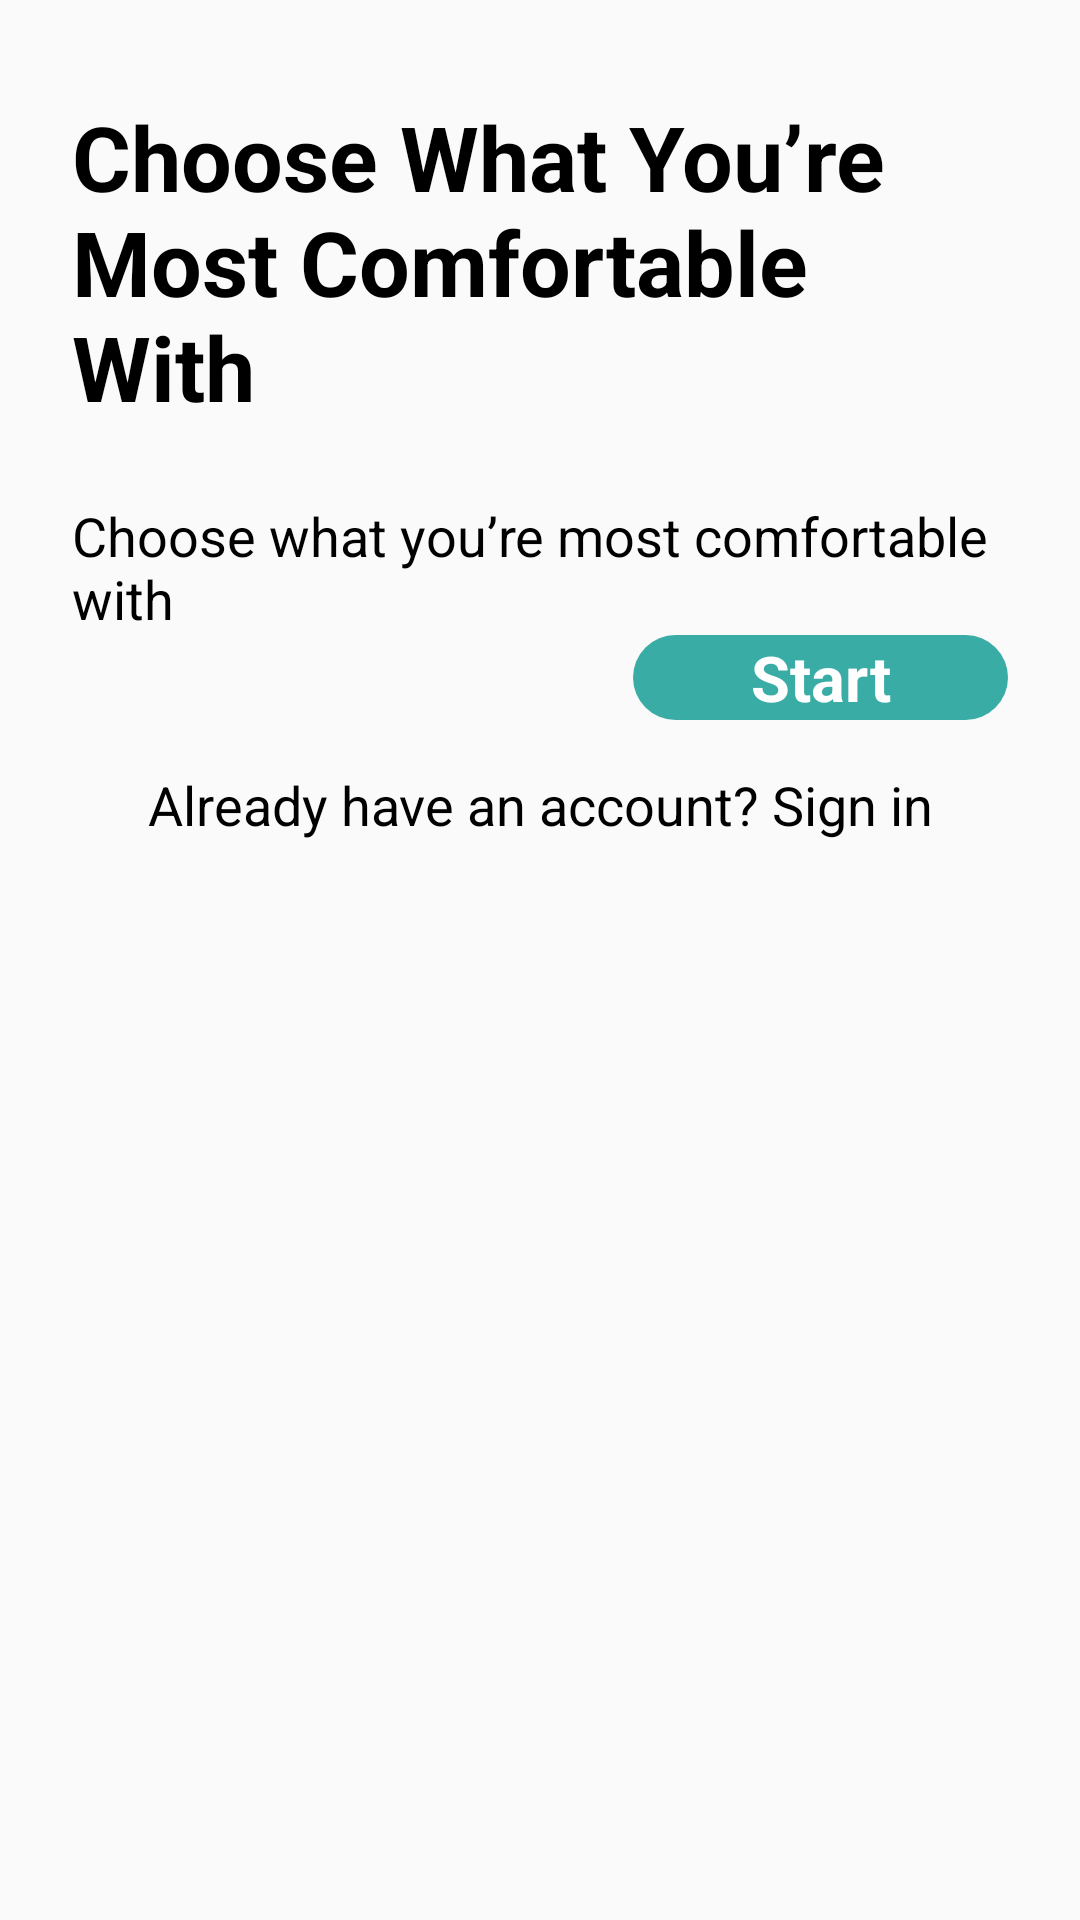

The Android layout XML behind this screen, and the referenced resources:
<!-- AndroidManifest.xml: application theme Theme.HomeHunters -->
<!-- res/layout/activity_intro.xml -->
<?xml version="1.0" encoding="utf-8"?>
<androidx.constraintlayout.widget.ConstraintLayout xmlns:android="http://schemas.android.com/apk/res/android"
    xmlns:app="http://schemas.android.com/apk/res-auto"
    xmlns:tools="http://schemas.android.com/tools"
    android:id="@+id/main"
    android:layout_width="match_parent"
    android:layout_height="match_parent"
    tools:context=".IntroActivity">

    <ScrollView
        android:layout_width="match_parent"
        android:layout_height="match_parent">

        <LinearLayout
            android:layout_width="match_parent"
            android:layout_height="wrap_content"
            android:orientation="vertical" >

            <TextView
                android:id="@+id/textView"
                android:layout_width="match_parent"
                android:layout_height="wrap_content"
                android:text="Choose What You’re Most Comfortable With "
                android:textColor="@color/black"
                android:textSize="30sp"
                android:textStyle="bold"
                android:layout_marginLeft="24dp"
                android:layout_marginRight="24dp"
                android:layout_marginTop="32dp"/>

            <TextView
                android:id="@+id/textView2"
                android:layout_width="match_parent"
                android:layout_height="wrap_content"
                android:textSize="18sp"
                android:textColor="@color/black"
                android:layout_marginLeft="24dp"
                android:layout_marginTop="24dp"
                android:text="Choose what you’re most comfortable with" />


            
            
            
            
            


            <androidx.appcompat.widget.AppCompatButton
                android:id="@+id/button"
                android:layout_width="125dp"
                android:layout_gravity="end"
                android:layout_marginEnd="24dp"
                android:textSize="21sp"
                android:textStyle="bold"
                android:layout_height="wrap_content"
                android:background="@drawable/button_bg"
                android:textColor="@color/white"
                style="@android:style/Widget.Button"
                android:text="Start" />

            <TextView
                android:id="@+id/textView3"
                android:layout_width="match_parent"
                android:layout_height="wrap_content"
                android:text="Already have an account? Sign in"
                android:textSize="18sp"
                android:layout_margin="16dp"
                android:textAlignment="center"
                android:textColor="@color/black" />
        </LinearLayout>
    </ScrollView>
</androidx.constraintlayout.widget.ConstraintLayout>
<!-- resources referenced by this layout -->
<resources>
  <color name="black">#FF000000</color>
  <color name="white">#FFFFFFFF</color>
  <!-- drawable button_bg (drawable) -->
  <?xml version="1.0" encoding="utf-8"?>
  <selector xmlns:android="http://schemas.android.com/apk/res/android">
      <item>
          <shape> android:shape="rectangle"
              <corners android:radius="50dp" />
              <solid android:color="@color/blue" />
          </shape>
      </item>
  
  </selector>
  <style name="Theme.HomeHunters" parent="android:Theme.Material.Light.NoActionBar">
  <item name="android:windowIsTranslucent">true</item>
  
      </style>
  <color name="blue">#39ACA6 </color>
</resources>
